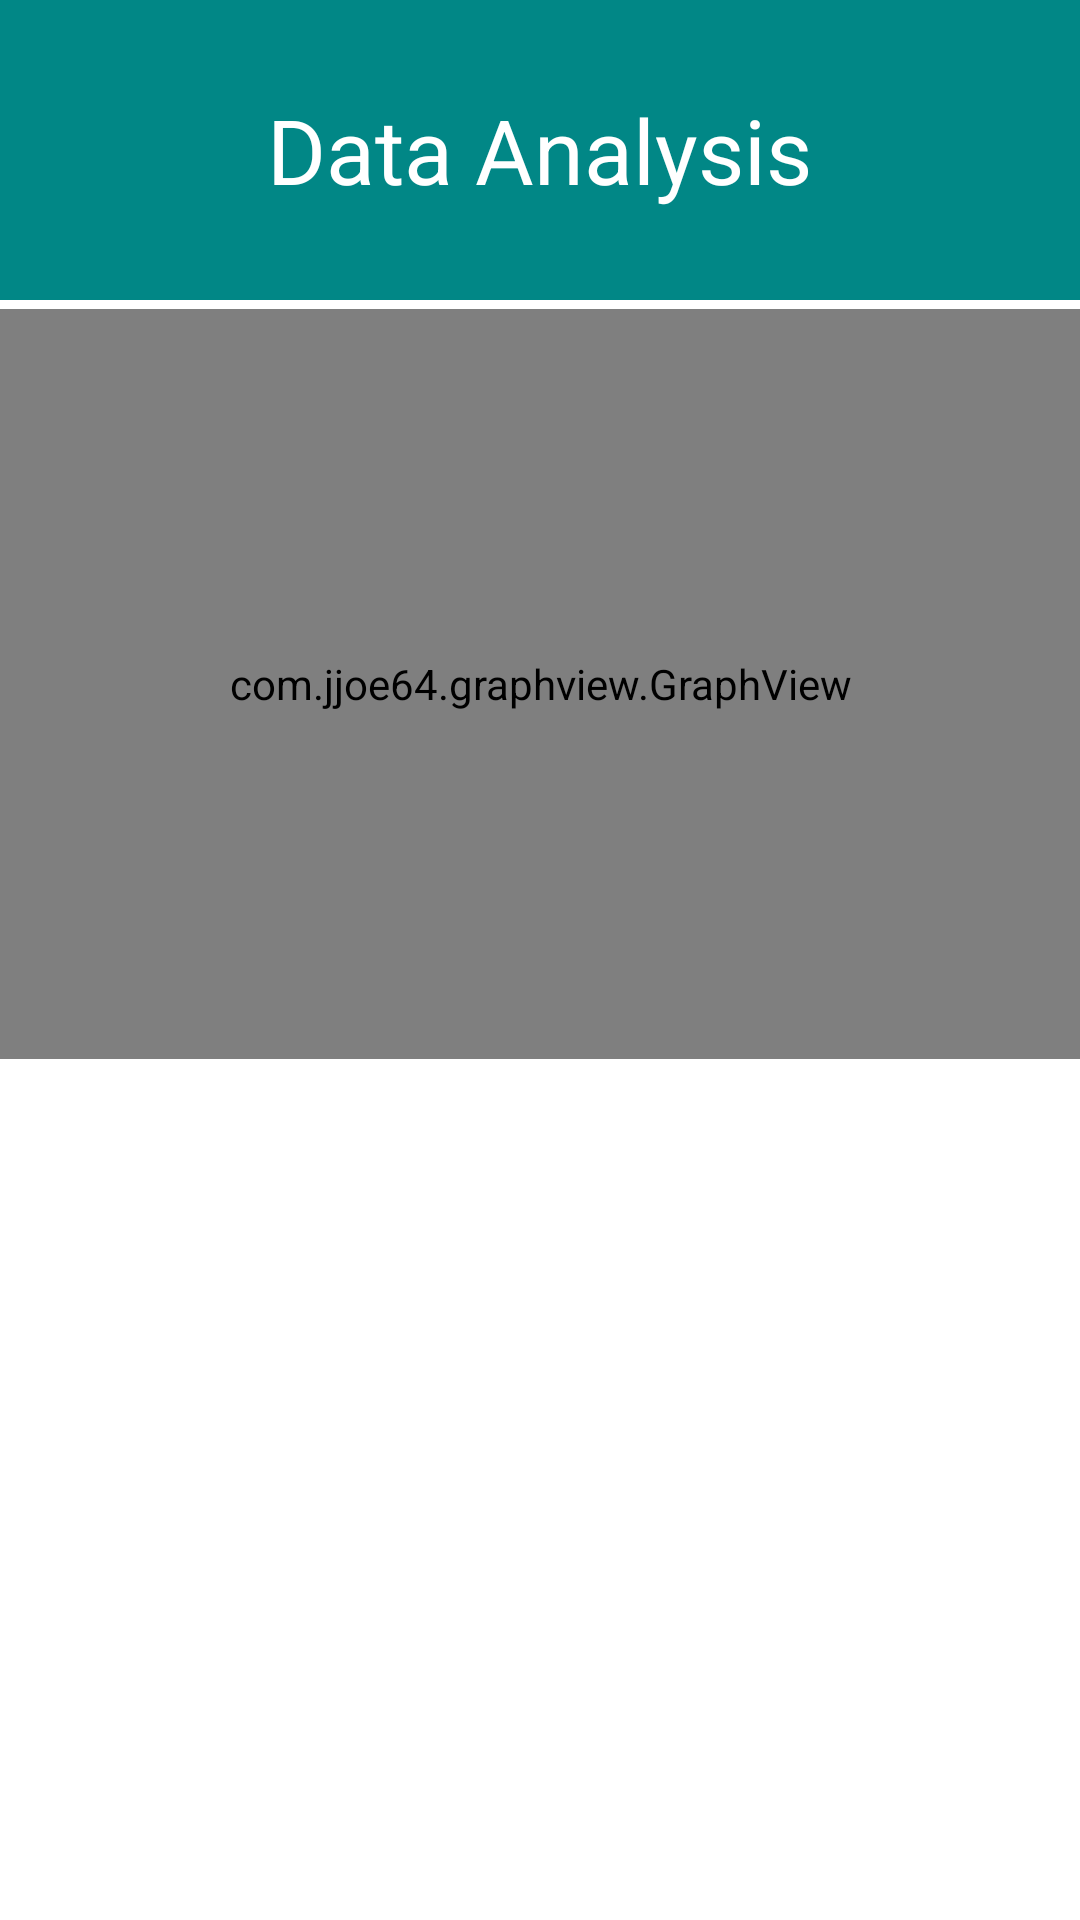

Produce the Android XML layout that renders to this screen, including the resource entries it uses.
<!-- AndroidManifest.xml: application theme Theme.Census -->
<!-- res/layout/activity_analysis.xml -->
<?xml version="1.0" encoding="utf-8"?>
<androidx.constraintlayout.widget.ConstraintLayout xmlns:android="http://schemas.android.com/apk/res/android"
    xmlns:app="http://schemas.android.com/apk/res-auto"
    xmlns:tools="http://schemas.android.com/tools"
    android:layout_width="match_parent"
    android:layout_height="match_parent"
    tools:context=".Analysis">
    <RelativeLayout
        android:id="@+id/topNav"
        android:layout_height="100dp"
        android:layout_width="match_parent"
        app:layout_constraintTop_toTopOf="parent"
        app:layout_constraintBottom_toBottomOf="parent"
        app:layout_constraintLeft_toLeftOf="parent"
        app:layout_constraintRight_toRightOf="parent"
        app:layout_constraintVertical_bias="0"
        android:gravity="center"
        android:background="@color/teal_700"
        >
        <TextView
            android:layout_width="wrap_content"
            android:layout_height="wrap_content"
            android:text="Data Analysis"
            android:textSize="30sp"
            android:textColor="@color/white"
            />
    </RelativeLayout>
    <RelativeLayout
        android:layout_width="match_parent"
        android:layout_height="wrap_content"
        app:layout_constraintTop_toBottomOf="@id/topNav"
        app:layout_constraintBottom_toBottomOf="parent"
        app:layout_constraintLeft_toLeftOf="parent"
        app:layout_constraintRight_toRightOf="parent"
        app:layout_constraintVertical_bias="0.01"
        >
        <com.jjoe64.graphview.GraphView
            android:layout_width="match_parent"
            android:layout_height="250dip"
            android:id="@+id/graph_analysis" />
    </RelativeLayout>
</androidx.constraintlayout.widget.ConstraintLayout>
<!-- resources referenced by this layout -->
<resources>
  <style name="Theme.Census" parent="Theme.MaterialComponents.DayNight.DarkActionBar">
          
          <item name="colorPrimary">@color/purple_500</item>
          <item name="colorPrimaryVariant">@color/purple_700</item>
          <item name="colorOnPrimary">@color/white</item>
          
          <item name="colorSecondary">@color/teal_200</item>
          <item name="colorSecondaryVariant">@color/teal_700</item>
          <item name="colorOnSecondary">@color/black</item>
          
          <item name="android:statusBarColor" tools:targetApi="l">?attr/colorPrimaryVariant</item>
          
      </style>
  <!-- not gathered from this repository: default colours our renderer supplied (Android Studio template values) -->
  <color name="purple_500">#FF6200EE</color>
  <color name="purple_700">#FF3700B3</color>
  <color name="teal_200">#FF03DAC5</color>
  <color name="teal_700">#FF018786</color>
  <color name="black">#FF000000</color>
  <color name="white">#FFFFFFFF</color>
</resources>
